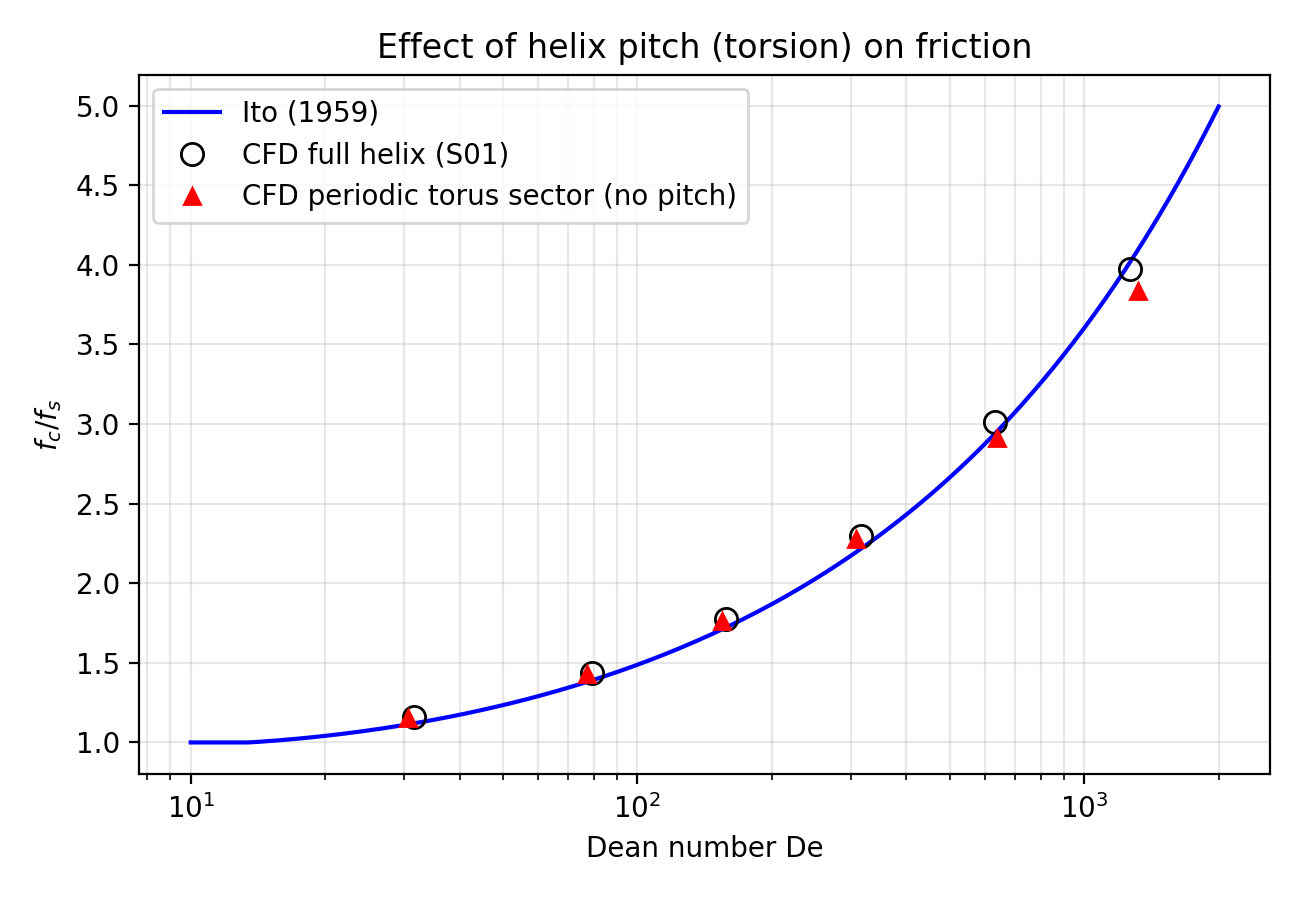

The file beside this chart, header and first rows:
Re, De, fc_over_fs_torus, fc_over_fs_helix, fc_over_fs_ito, converged
97.14, 30.72, 1.153, 1.159, 1.114, 1
243.4, 76.96, 1.428, 1.428, 1.379, 1
489.1, 154.7, 1.761, 1.762, 1.71, 1
973.5, 307.8, 2.276, 2.276, 2.193, 1
2018, 638.3, 2.915, 3.022, 2.953, 0
4185, 1323, 3.837, 3.976, 4.099, 0
